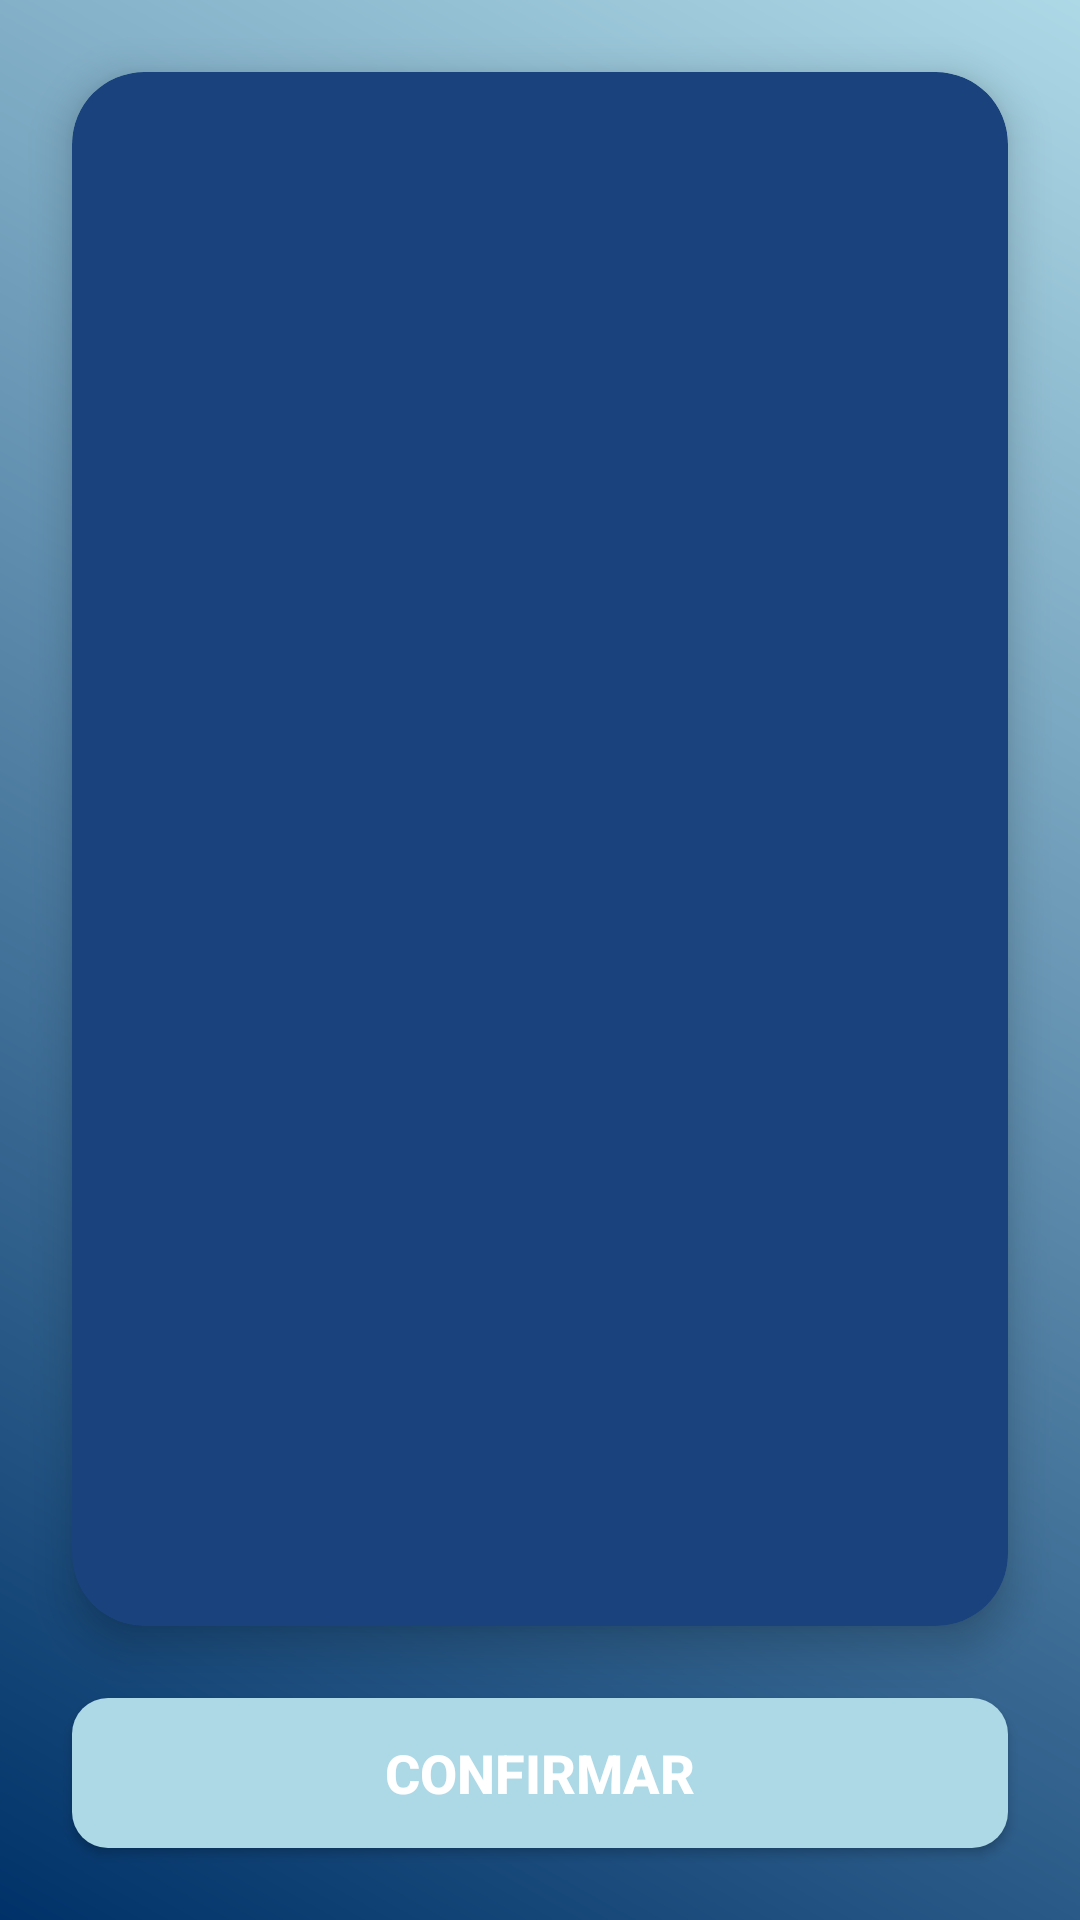

Write the Android layout XML for this screen, with the resource values it uses.
<!-- AndroidManifest.xml: application theme Theme.Projecte -->
<!-- res/layout/fragment_select_routine.xml -->
<?xml version="1.0" encoding="utf-8"?>
<androidx.constraintlayout.widget.ConstraintLayout
    xmlns:android="http://schemas.android.com/apk/res/android"
    xmlns:app="http://schemas.android.com/apk/res-auto"
    android:layout_width="match_parent"
    android:layout_height="match_parent"
    android:background="@drawable/gradient_background">

    <androidx.cardview.widget.CardView
        android:layout_width="0dp"
        android:layout_height="0dp"
        android:layout_margin="24dp"
        app:cardBackgroundColor="@color/medium_dark_blue"
        app:cardCornerRadius="24dp"
        app:cardElevation="8dp"
        app:layout_constraintTop_toTopOf="parent"
        app:layout_constraintBottom_toTopOf="@+id/btnConfirmRoutines"
        app:layout_constraintStart_toStartOf="parent"
        app:layout_constraintEnd_toEndOf="parent">

        <androidx.recyclerview.widget.RecyclerView
            android:id="@+id/rvRoutines"
            android:layout_width="match_parent"
            android:layout_height="match_parent"
            android:clipToPadding="false"
            android:padding="16dp"
            android:scrollbars="vertical" />

    </androidx.cardview.widget.CardView>

    <Button
        android:id="@+id/btnConfirmRoutines"
        android:layout_width="0dp"
        android:layout_height="50dp"
        android:text="@string/signup_confirmation_button"
        android:textSize="18sp"
        android:textStyle="bold"
        android:textColor="@color/white"
        android:background="@drawable/rounded_button"
        android:layout_marginStart="24dp"
        android:layout_marginEnd="24dp"
        android:layout_marginBottom="24dp"
        app:layout_constraintBottom_toBottomOf="parent"
        app:layout_constraintStart_toStartOf="parent"
        app:layout_constraintEnd_toEndOf="parent" />

</androidx.constraintlayout.widget.ConstraintLayout>
<!-- resources referenced by this layout -->
<resources>
  <color name="medium_dark_blue">#1A437D</color>
  <color name="white">#FFFFFFFF</color>
  <!-- drawable gradient_background (drawable) -->
  <?xml version="1.0" encoding="utf-8"?>
  <layer-list xmlns:android="http://schemas.android.com/apk/res/android">
      <item>
          <shape android:shape="rectangle">
              <gradient
                  android:angle="45"
                  android:startColor="@color/dark_blue"
                  android:endColor="@color/light_blue"/>
          </shape>
      </item>
  </layer-list>
  <!-- drawable rounded_button (drawable) -->
  <?xml version="1.0" encoding="utf-8"?>
  <shape xmlns:android="http://schemas.android.com/apk/res/android"
      android:shape="rectangle">
      <corners android:radius="12dp"/>
      <solid android:color="@color/light_blue"/>
  </shape>
  <string name="signup_confirmation_button">Confirmar</string>
  <style name="Theme.Projecte" parent="Theme.Material3.DayNight.NoActionBar">
          
          <item name="colorPrimary">@color/medium_light_blue</item>
          <item name="colorPrimaryVariant">@color/medium_blue</item> 
          <item name="colorOnPrimary">@color/white</item> 
      </style>
  <color name="dark_blue">#003269</color>
  <color name="light_blue">#ADD8E6</color>
  <color name="medium_light_blue">#7FBCEB</color>
  <color name="medium_blue">#336699</color>
</resources>
